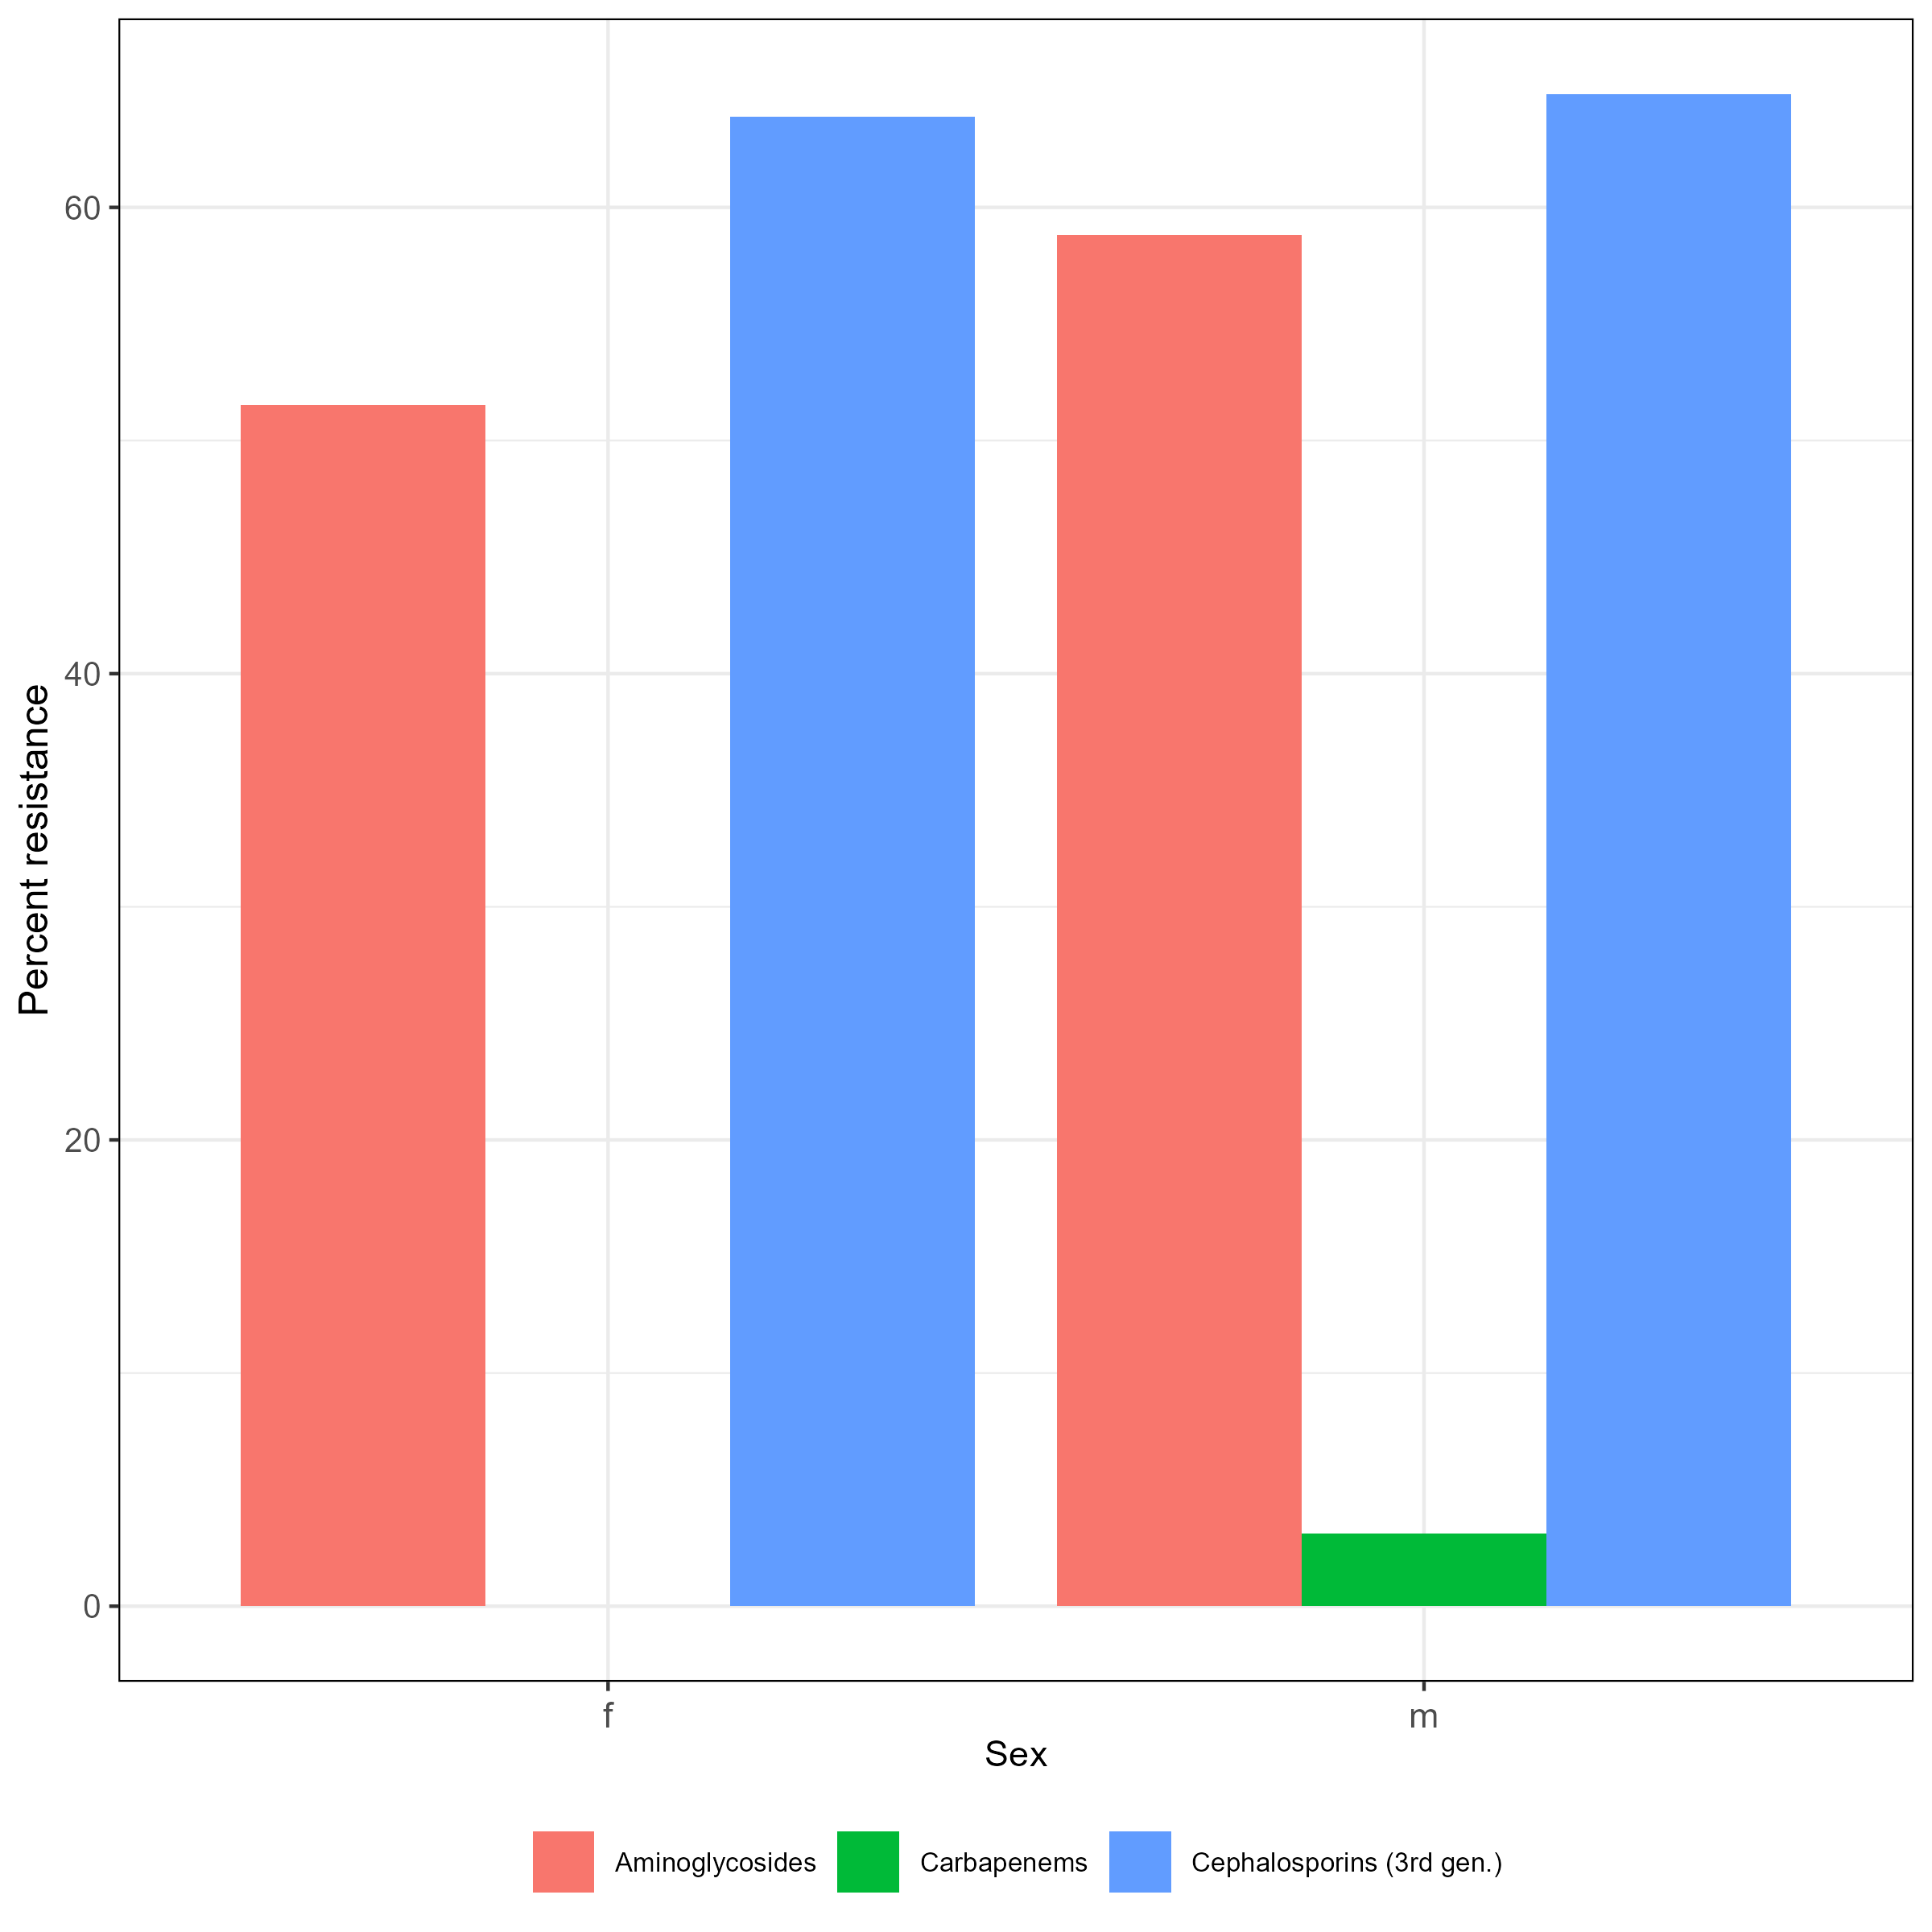

The data file committed next to this chart (first rows):
, mo_organism, get(par_var_name), ab_class, n, r, total_R, ab_name, var_name
1, Klebsiella pneumoniae, f, Aminoglycosides, 33, 17, 0.5152, Aminoglycosides, f
2, Klebsiella pneumoniae, f, Carbapenems, 33, 0, 0, Carbapenems, f
3, Klebsiella pneumoniae, f, Cephalosporins (3rd gen.), 36, 23, 0.6389, Cephalosporins (3rd gen.), f
4, Klebsiella pneumoniae, f, Quinolones, 9, 3, 0.3333, Quinolones, f
5, Klebsiella pneumoniae, f, Trimethoprims, 13, 12, 0.9231, Trimethoprims, f
6, Klebsiella pneumoniae, m, Aminoglycosides, 34, 20, 0.5882, Aminoglycosides, m
7, Klebsiella pneumoniae, m, Carbapenems, 32, 1, 0.03125, Carbapenems, m
8, Klebsiella pneumoniae, m, Cephalosporins (3rd gen.), 37, 24, 0.6486, Cephalosporins (3rd gen.), m
9, Klebsiella pneumoniae, m, Quinolones, 13, 8, 0.6154, Quinolones, m
10, Klebsiella pneumoniae, m, Trimethoprims, 12, 8, 0.6667, Trimethoprims, m
